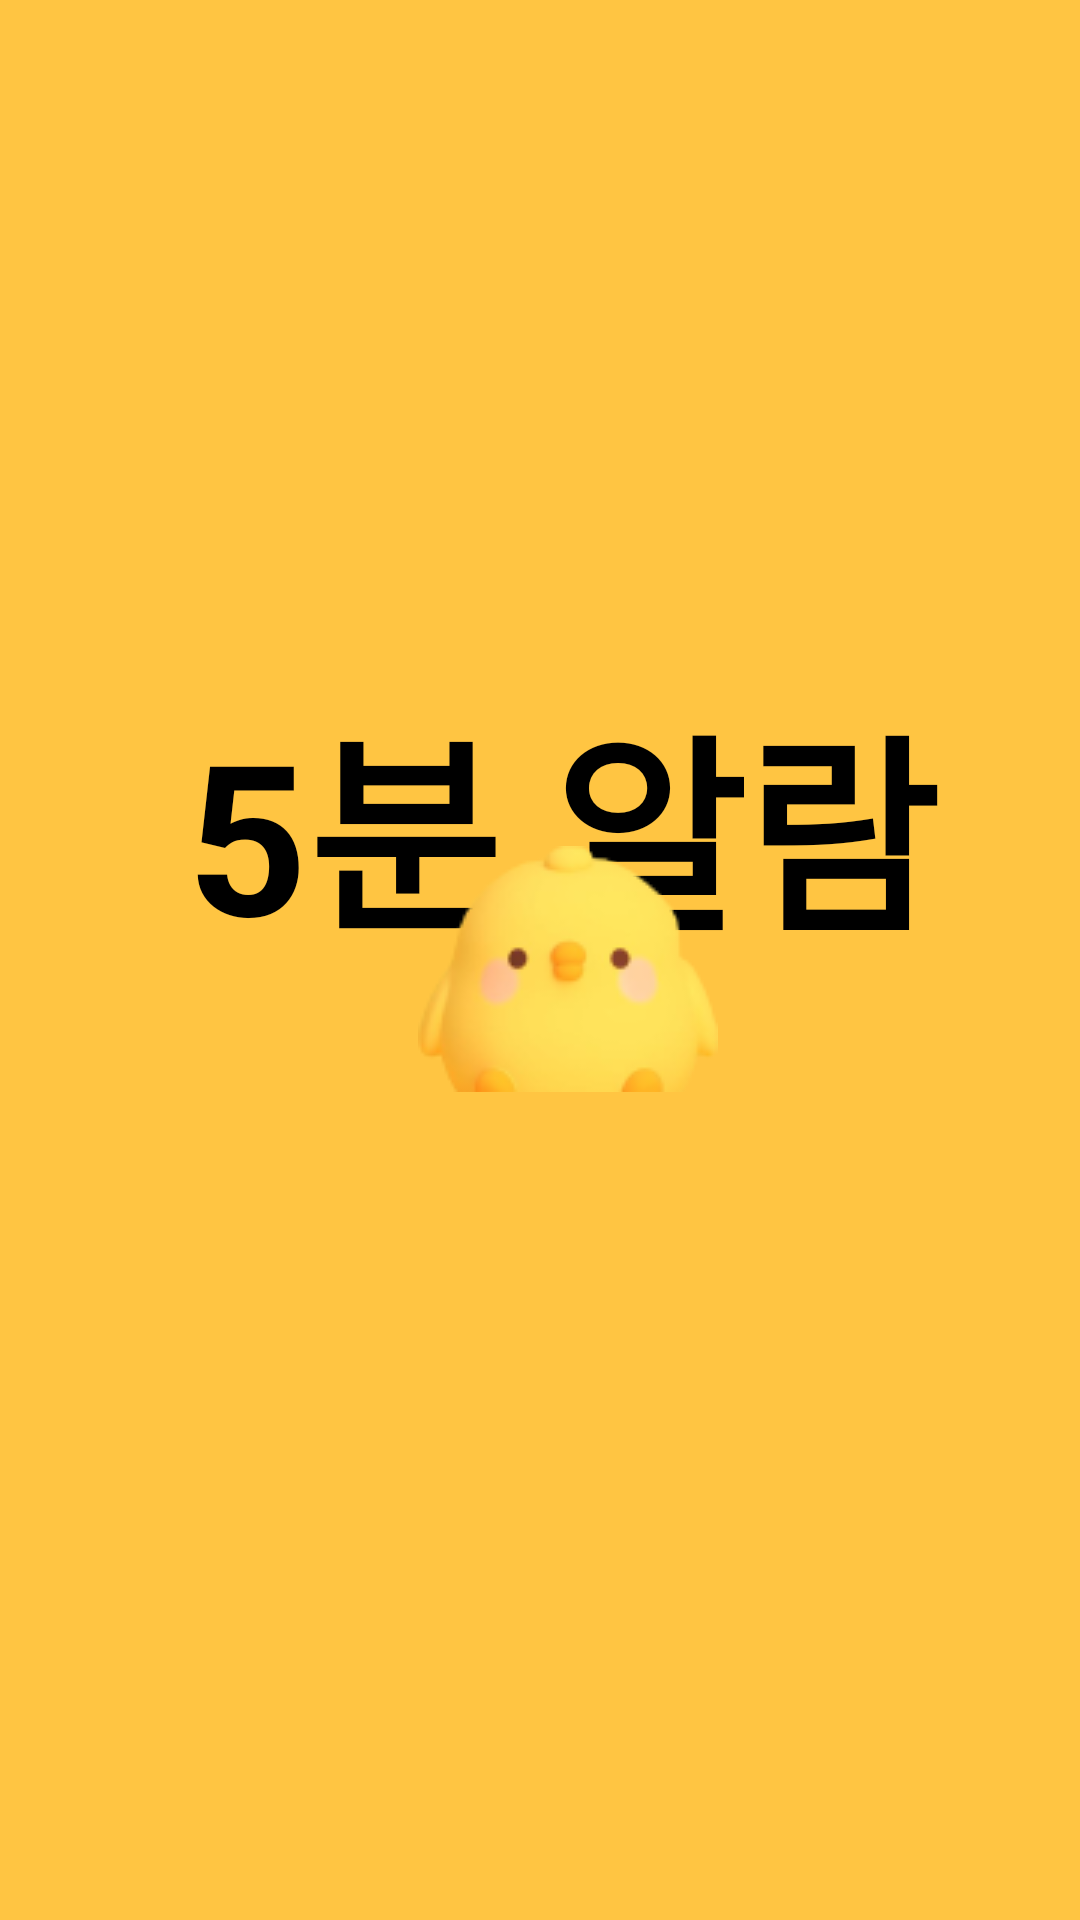

Produce the Android XML layout that renders to this screen, including the resource entries it uses.
<!-- AndroidManifest.xml: application theme Theme.FiveAlarm -->
<!-- res/layout/activity_main.xml -->
<?xml version="1.0" encoding="utf-8"?>
<androidx.constraintlayout.widget.ConstraintLayout xmlns:android="http://schemas.android.com/apk/res/android"
    xmlns:tools="http://schemas.android.com/tools"
    android:layout_width="match_parent"
    android:layout_height="match_parent"
    xmlns:app="http://schemas.android.com/apk/res-auto"
    android:background="#FFC542"
    tools:context=".MainActivity">


    <TextView
        android:id="@+id/txt_title"
        android:layout_width="wrap_content"
        android:layout_height="wrap_content"
        android:layout_marginTop="224dp"
        android:text="5분 알람"
        android:textColor="#000000"
        android:textSize="70sp"
        android:textStyle="bold"
        app:layout_constraintHorizontal_bias="0.568"
        app:layout_constraintLeft_toLeftOf="parent"
        app:layout_constraintRight_toRightOf="parent"
        app:layout_constraintTop_toTopOf="parent" />

    <ImageView
        android:id="@+id/iv_bit1"
        android:layout_width="wrap_content"
        android:layout_height="wrap_content"
        android:layout_marginBottom="276dp"
        android:src="@drawable/bit4"
        app:layout_constraintBottom_toBottomOf="parent"
        app:layout_constraintEnd_toEndOf="parent"
        app:layout_constraintHorizontal_bias="0.536"
        app:layout_constraintStart_toStartOf="parent"
        app:layout_constraintTop_toBottomOf="@+id/txt_title"
        app:layout_constraintVertical_bias="1.0" />


</androidx.constraintlayout.widget.ConstraintLayout>
<!-- resources referenced by this layout -->
<resources>
  <!-- drawable bit4: png bitmap (drawable, 8102 bytes) -->
  <style name="Theme.FiveAlarm" parent="Theme.MaterialComponents.DayNight.NoActionBar">
          <item name="windowNoTitle">true</item>
          
          <item name="colorPrimary">@color/purple_500</item>
          <item name="colorPrimaryVariant">@color/purple_700</item>
          <item name="colorOnPrimary">@color/white</item>
          
          <item name="colorSecondary">@color/teal_200</item>
          <item name="colorSecondaryVariant">@color/teal_700</item>
          <item name="colorOnSecondary">@color/black</item>
          
          <item name="android:statusBarColor" tools:targetApi="l">?attr/colorPrimaryVariant</item>
          
      </style>
  <color name="purple_500">#FFC542</color>
  <color name="purple_700">#FFC542</color>
  <color name="white">#FFFFFFFF</color>
  <color name="teal_200">#FF03DAC5</color>
  <color name="teal_700">#FF018786</color>
  <color name="black">#FF000000</color>
</resources>
